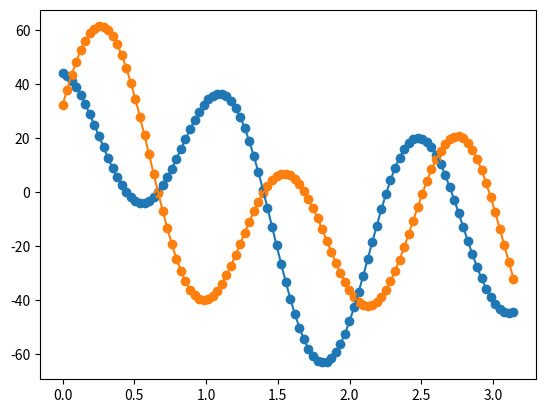
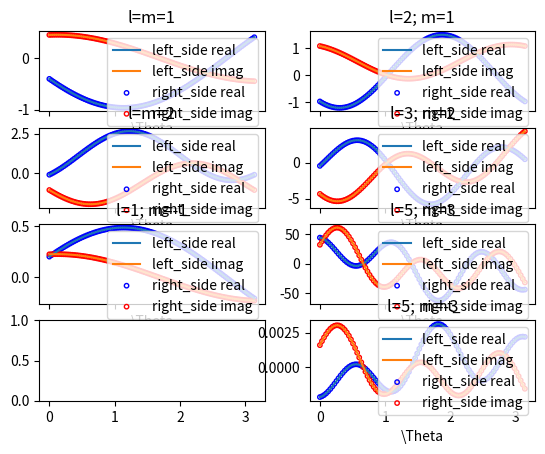

Recreate these plots in Python, in order.
import scipy
import scipy.special
import math
import numpy as np
import matplotlib as mpl
import matplotlib.pyplot as plt

def left_side(l,m,x, theta0,alpha=math.pi/2,Phi=0):
    result = []
    for x_ in x:
        cos_t = np.cos(theta0) * np.cos(x_) - np.sin(theta0) * np.sin(x_) * np.cos(Phi)
        sin_t = np.sqrt(1-cos_t*cos_t)
        eiphi = np.exp(complex(0,1)*alpha) / sin_t * complex(np.sin(theta0)*np.cos(x_)+np.cos(theta0)*np.sin(x_)*np.cos(Phi),np.sin(x_)*np.sin(Phi))
        res = scipy.special.lpmv(m,l,cos_t) * pow(eiphi,m)
        if m%2 == 0:
          result.append(res)
        else:
          result.append(-res)
    return result
  
def right_side11(x,theta0):
    ct0 = np.cos(theta0)
    st0 = np.sin(theta0)
    factors = [(0.5-0.5*ct0),st0,-(0.5+0.5*ct0)]
    res = []
    for i in x:
        arg = np.cos(i)
        res_ = 0
        for m_ in range(-1,2):
            res_ += factors[m_+1] * scipy.special.lpmv(m_,1,arg)
        res.append(res_)
    return res

def right_side21(x,theta0):
    ct0h = np.cos(theta0/2)
    st0h = np.sin(theta0/2)
    ct0h2 = ct0h * ct0h
    st0h2 = st0h * st0h
    ct0h3 = ct0h2 * ct0h
    st0h3 = st0h2 * st0h
    factors = [ct0h*st0h3,
               (3*ct0h2*st0h2-st0h3*st0h),
               6*(ct0h3*st0h-ct0h*st0h3),
               -ct0h3*ct0h-3*ct0h2*st0h2,
               -ct0h3*st0h]
    res = []
    for i in x:
        arg = np.cos(i)
        res_ = 0
        for m_ in range(-2,3):
            res_ += factors[m_+2] * scipy.special.lpmv(m_,2,arg)
        res.append(res_)
    return res

def right_side_abs(l,m,x,theta0,alpha=math.pi/2):
    factors2 = []
    for m_ in range(-l,l+1):
        temp = C_coef(l,m,m_,theta0,math.pi/2)
        #To account for the sign change in even legendre polynomials
        if (m%2 == 0):
            if (m_%2) != 0:
                temp = -temp.real
            else:
                temp = temp.real
        else:
            if (m_%2) != 0:
                temp = -temp.imag
            else:
                temp = temp.imag
        factors2.append(temp)
    res = []
    for i in x:
        arg = np.cos(i)
        res_ = 0
        for m_ in range(-l,l+1):
            factor_ = factors2[m_+l]
            res_ += factor_ * scipy.special.lpmv(m_,l,arg)
        res.append(res_)
    return res
  
def right_side_complex(l,m,Theta,theta0,alpha=math.pi/2,Phi=0):
    factors2 = []
    for m_ in range(-l,l+1):
        temp = C_coef(l,m,m_,theta0,alpha)
        #To account for the sign change in even legendre polynomials
        if (m_%2) != 0:
            temp = -temp
        factors2.append(temp)
    res = []
    for i in Theta:
        arg = np.cos(i)
        res_ = 0
        for m_ in range(-l,l+1):
            factor_ = factors2[m_+l]
            res_ += factor_ * scipy.special.lpmv(m_,l,arg) * np.exp(complex(0,1)*m_*Phi)
        res.append(res_)
    return res

def C_coef(l,m,m_,theta0,alpha=math.pi/2):
    factor1 = np.exp(complex(0,1)*m*alpha) 
    factor1 = round(factor1.real, 10) + round(factor1.imag, 10) * 1j
    factor2 = scipy.special.factorial(l-m_)/scipy.special.factorial(l-m)
    factor3 = 0
    rhos = []
    for rho in range(max(0,m_-m),min(l-m,l+m_)+1):
        temp = pow(-1,rho) * scipy.special.binom(l-m,rho) * scipy.special.binom(l+m,l+m_-rho)
        temp *= pow(np.cos(theta0/2),2*l-m+m_-2*rho)
        temp *= pow(np.sin(theta0/2),m-m_+2*rho)
        factor3 += temp
        rhos.append(rho)
    return factor1 * factor2 * factor3 #/ correction_negative

def alpha_coef(l,m,m_,theta0, alpha):
  ct0_2 = np.sin(theta0/2)/np.cos(theta0/2)
  if m > l or m_ > l:
    return 0
  #special case for m_ = 0
  if m_ == 0:
    part1 = np.cos(m*alpha) * scipy.special.factorial(l) / scipy.special.factorial(l-m) \
      * pow(np.cos(theta0/2),2*l)
    sum = 0
    for rho in range(0, l-m+1):
      sum += pow(-1,rho) * scipy.special.binom(l-m,rho) * scipy.special.binom(l+m,l-rho) \
        * pow(ct0_2,m+2*rho)
    return part1 * sum
  else:
    part1 = np.cos(m*alpha) * scipy.special.factorial(l-m_) / scipy.special.factorial(l-m) \
      * pow(np.cos(theta0/2),2*l) * pow(ct0_2,m)
    sum = 0
    #print("lower limit:" +str(max(0,-m-m_,-m+m_)) + " upper limit: " + str(min(l-m, l-m_, l+m_)+1))
    for rho in range(0, l-m+1):
      sum += pow(-1,rho) * scipy.special.binom(l-m,rho) * pow(ct0_2,2*rho) \
        * (pow(-1,m_) * scipy.special.binom(l+m,m+m_+rho) * pow(ct0_2,m_) \
        + scipy.special.binom(l+m,m-m_+rho) * pow(ct0_2,-m_))
  return part1 * sum

def alpha_bar_coef(l,m,m_,theta0, alpha):
  if l-m < 0:
    return 0
  ct0_2 = np.sin(theta0/2)/np.cos(theta0/2)
  #special case for m_ = 0
  if m_ == 0:
    part1 = np.sin(m*alpha) * scipy.special.factorial(l) / scipy.special.factorial(l-m) \
      * pow(np.cos(theta0/2),2*l)
    sum = 0
    for rho in range(0, l-m+1):
      sum += pow(-1,rho) * scipy.special.binom(l-m,rho) * scipy.special.binom(l+m,l-rho) * pow(ct0_2,m+2*rho)
    return part1 * sum
  else:
    part1 = np.sin(m*alpha) * scipy.special.factorial(l-m_) / scipy.special.factorial(l-m) \
      * pow(np.cos(theta0/2),2*l) * pow(ct0_2,m)
    sum = 0
    for rho in range(0, l-m+1):
      sum += pow(-1,rho) * scipy.special.binom(l-m,rho) * pow(ct0_2,2*rho) \
        * (pow(-1,m_) * scipy.special.binom(l+m,m+m_+rho) * pow(ct0_2,m_) \
        + scipy.special.binom(l+m,m-m_+rho) * pow(ct0_2,-m_))
  return part1 * sum

def beta_coef(l,m,m_,theta0, alpha):
  if l-m < 0:
    return 0
  if m_ == 0:
    return 0.0
  ct0_2 = np.sin(theta0/2)/np.cos(theta0/2)
  part1 = np.sin(m*alpha) * scipy.special.factorial(l-m_) / scipy.special.factorial(l-m) \
    * pow(np.cos(theta0/2),2*l) * pow(ct0_2,m)
  sum = 0
  for rho in range(0, l-m+1):
    sum += pow(-1,rho) * scipy.special.binom(l-m,rho) * pow(ct0_2,2*rho) \
      * (pow(-1,m_) * scipy.special.binom(l+m,m+m_+rho) * pow(ct0_2,m_) \
      - scipy.special.binom(l+m,m-m_+rho) * pow(ct0_2,-m_))
  return part1 * sum

def beta_bar_coef(l,m,m_,theta0, alpha):
  if l-m < 0:
    return 0
  if m_ == 0:
    return 0.0
  ct0_2 = np.sin(theta0/2)/np.cos(theta0/2)
  part1 = -np.cos(m*alpha) * scipy.special.factorial(l-m_) / scipy.special.factorial(l-m) \
    * pow(np.cos(theta0/2),2*l) * pow(ct0_2,m)
  sum = 0
  for rho in range(0, l-m+1):
    sum += pow(-1,rho) * scipy.special.binom(l-m,rho) * pow(ct0_2,2*rho) \
      * (pow(-1,m_) * scipy.special.binom(l+m,m+m_+rho) * pow(ct0_2,m_) \
      - scipy.special.binom(l+m,m-m_+rho) * pow(ct0_2,-m_))
  return part1 * sum
  
def right_side_44_real(l,m,Theta,theta0,alpha=math.pi/2,Phi=0):
    factors2 = []
    for m_ in range(0,l+1):
        temp = float(alpha_coef(l,m,m_,theta0,alpha))
        temp2 = float(beta_coef(l,m,m_,theta0,alpha))
        #To account for the sign change in even legendre polynomials
        if (m_%2) != 0:
            temp = -temp
            temp2 = -temp2
        factors2.append(temp * np.cos(m_*Phi) + temp2 * np.sin(m_*Phi))
    res = []
    for i in Theta:
        arg = np.cos(i)
        res_ = 0
        for m_ in range(0,l+1):
            factor_ = factors2[m_]
            res_ += factor_ * scipy.special.lpmv(m_,l,arg)
        res.append(res_)
    return res
  
def right_side_44_imag(l,m,Theta,theta0,alpha=math.pi/2,Phi=0):
    factors2 = []
    for m_ in range(0,l+1):
        temp = float(alpha_bar_coef(l,m,m_,theta0,alpha))
        temp2 = float(beta_bar_coef(l,m,m_,theta0,alpha))
        #To account for the sign change in even legendre polynomials
        if (m_%2) != 0:
            temp = -temp
            temp2 = -temp2
        factors2.append(temp * np.cos(m_*Phi) + temp2 * np.sin(m_*Phi))
    res = []
    for i in Theta:
        arg = np.cos(i)
        res_ = 0
        for m_ in range(0,l+1):
            factor_ = factors2[m_]
            res_ += factor_ * scipy.special.lpmv(m_,l,arg)
        res.append(res_)
    return res  

def test():
  import random
  random.seed()
  theta0 = random.random()*math.pi
  alpha = random.random()*2*math.pi
  Phi = random.random()*2*math.pi
  #print(theta0)
  #print(alpha)
  #print(Phi)
  
  l=5
  m=3
  Theta = np.linspace(0,math.pi,100)
  
  result_43_right_side = right_side_complex(l,m,Theta,theta0,alpha,Phi)
  result_43_right_sider=[]
  result_43_right_sidei=[]
  for i in result_43_right_side:
    result_43_right_sider.append(i.real)
    result_43_right_sidei.append(i.imag)
  result_44_right_side_real = right_side_44_real(l,m,Theta,theta0,alpha,Phi)
  result_44_right_side_imag = right_side_44_imag(l,m,Theta,theta0,alpha,Phi)
  
  
  plt.plot(Theta,result_43_right_sider)
  plt.plot(Theta,result_43_right_sidei)
  plt.scatter(Theta,result_44_right_side_real)
  plt.scatter(Theta,result_44_right_side_imag)
  plt.show()
  
  
  print("We tested 43 and 44")
  
  x = np.linspace(0,math.pi,100)
  y_1 = left_side(1,1,x,theta0,alpha,Phi)
  y_1r = []
  y_1c = []
  for i in y_1:
    y_1r.append(i.real)
    y_1c.append(i.imag)
  y_2 = right_side_complex(1,1,x,theta0,alpha,Phi)
  y_2r = []
  y_2c = []
  for i in y_2:
    y_2r.append(i.real)
    y_2c.append(i.imag)
    
  y_3 = left_side(2,1,x,theta0)
  y_3 = left_side(2,1,x,theta0,alpha,Phi)
  y_3r = []
  y_3c = []
  for i in y_3:
    y_3r.append(i.real)
    y_3c.append(i.imag)
  #y_4 = right_side21(x,theta0)
  y_4 = right_side_complex(2,1,x,theta0,alpha,Phi)
  y_4r = []
  y_4c = []
  for i in y_4:
    y_4r.append(i.real)
    y_4c.append(i.imag)
  
  y_5 = left_side(2,2,x,theta0,alpha,Phi)
  y_5r = []
  y_5c = []
  for i in y_5:
    y_5r.append(i.real)
    y_5c.append(i.imag)
  y_6 = right_side_complex(2,2,x,theta0,alpha,Phi)
  y_6r = []
  y_6c = []
  for i in y_6:
    y_6r.append(i.real)
    y_6c.append(i.imag)
    
  y_7 = left_side(3,2,x,theta0,alpha,Phi)
  y_7r = []
  y_7c = []
  for i in y_7:
    y_7r.append(i.real)
    y_7c.append(i.imag)
  y_8 = right_side_complex(3,2,x,theta0,alpha,Phi)
  y_8r = []
  y_8c = []
  for i in y_8:
    y_8r.append(i.real)
    y_8c.append(i.imag)
  
  y_9 = left_side(5,3,x,theta0,alpha,Phi)
  y_9r = []
  y_9c = []
  for i in y_9:
    y_9r.append(i.real)
    y_9c.append(i.imag)
  y_10 = right_side_complex(5,3,x,theta0,alpha,Phi)
  y_10r = []
  y_10c = []
  for i in y_10:
    y_10r.append(i.real)
    y_10c.append(i.imag)
    
  y_11 = left_side(5,-3,x,theta0,alpha,Phi)
  y_11r = []
  y_11c = []
  for i in y_11:
    y_11r.append(i.real)
    y_11c.append(i.imag)
  y_12 = right_side_complex(5,-3,x,theta0,alpha,Phi)
  y_12r = []
  y_12c = []
  for i in y_12:
    y_12r.append(i.real)
    y_12c.append(i.imag)
  
  y_m1 = left_side(1,-1,x,theta0,alpha,Phi)
  y_m1r = []
  y_m1c = []
  for i in y_m1:
    y_m1r.append(i.real)
    y_m1c.append(i.imag)
  #y_2 = right_side11(x,theta0)
  y_m2 = right_side_complex(1,-1,x,theta0,alpha,Phi)
  y_m2r = []
  y_m2c = []
  for i in y_m2:
    y_m2r.append(i.real)
    y_m2c.append(i.imag)
  
  fig, axs = plt.subplots(4,2,sharex=True)
  
  axs[2,0].plot(x,y_m1r,'-',label="left_side real")
  axs[2,0].plot(x,y_m1c,'-',label="left_side imag")
  #axs[0,0].plot(x,y_2,'-',label="right_side")
  axs[2,0].scatter(x,y_m2r,s=10,facecolors='none',edgecolors='b',label="right_side real")
  axs[2,0].scatter(x,y_m2c,s=10,facecolors='none',edgecolors='r',label="right_side imag")
  axs[2,0].legend(loc='upper right')
  axs[2,0].set_title('l=1; m=-1')
  axs[2,0].set(xlabel=r'\Theta')
  
  axs[0,0].plot(x,y_1r,'-',label="left_side real")
  axs[0,0].plot(x,y_1c,'-',label="left_side imag")
  #axs[0,0].plot(x,y_2,'-',label="right_side")
  axs[0,0].scatter(x,y_2r,s=10,facecolors='none',edgecolors='b',label="right_side real")
  axs[0,0].scatter(x,y_2c,s=10,facecolors='none',edgecolors='r',label="right_side imag")
  axs[0,0].legend(loc='upper right')
  axs[0,0].set_title('l=m=1')
  axs[0,0].set(xlabel=r'\Theta')
  
  axs[0,1].plot(x,y_3r,'-',label="left_side real")
  axs[0,1].plot(x,y_3c,'-',label="left_side imag")
  #axs[0,1].plot(x,y_4,'-',label="right_side")
  axs[0,1].scatter(x,y_4r,s=10,facecolors='none',edgecolors='b',label="right_side real")
  axs[0,1].scatter(x,y_4c,s=10,facecolors='none',edgecolors='r',label="right_side imag")
  axs[0,1].legend(loc='upper right')
  axs[0,1].set_title('l=2; m=1')
  axs[0,1].set(xlabel=r'\Theta')
  
  axs[1,0].plot(x,y_5r,'-',label="left_side real")
  axs[1,0].plot(x,y_5c,'-',label="left_side imag")
  axs[1,0].scatter(x,y_6r,s=10,facecolors='none',edgecolors='b',label="right_side real")
  axs[1,0].scatter(x,y_6c,s=10,facecolors='none',edgecolors='r',label="right_side imag")
  axs[1,0].legend(loc='upper right')
  axs[1,0].set_title('l=m=2')
  axs[1,0].set(xlabel=r'\Theta')
  
  axs[1,1].plot(x,y_7r,'-',label="left_side real")
  axs[1,1].plot(x,y_7c,'-',label="left_side imag")
  axs[1,1].scatter(x,y_8r,s=10,facecolors='none',edgecolors='b',label="right_side real")
  axs[1,1].scatter(x,y_8c,s=10,facecolors='none',edgecolors='r',label="right_side imag")
  axs[1,1].legend(loc='upper right')
  axs[1,1].set_title('l=3; m=2')
  axs[1,1].set(xlabel=r'\Theta')
  
  axs[2,1].plot(x,y_9r,'-',label="left_side real")
  axs[2,1].plot(x,y_9c,'-',label="left_side imag")
  axs[2,1].scatter(x,y_10r,s=10,facecolors='none',edgecolors='b',label="right_side real")
  axs[2,1].scatter(x,y_10c,s=10,facecolors='none',edgecolors='r',label="right_side imag")
  axs[2,1].legend(loc='upper right')
  axs[2,1].set_title('l=5; m=3')
  axs[2,1].set(xlabel=r'\Theta')
  
  axs[3,1].plot(x,y_11r,'-',label="left_side real")
  axs[3,1].plot(x,y_11c,'-',label="left_side imag")
  axs[3,1].scatter(x,y_12r,s=10,facecolors='none',edgecolors='b',label="right_side real")
  axs[3,1].scatter(x,y_12c,s=10,facecolors='none',edgecolors='r',label="right_side imag")
  axs[3,1].legend(loc='upper right')
  axs[3,1].set_title('l=5; m=-3')
  axs[3,1].set(xlabel=r'\Theta')
  plt.show()
  
  
  print("tada")

if __name__ == "__main__":
  test()